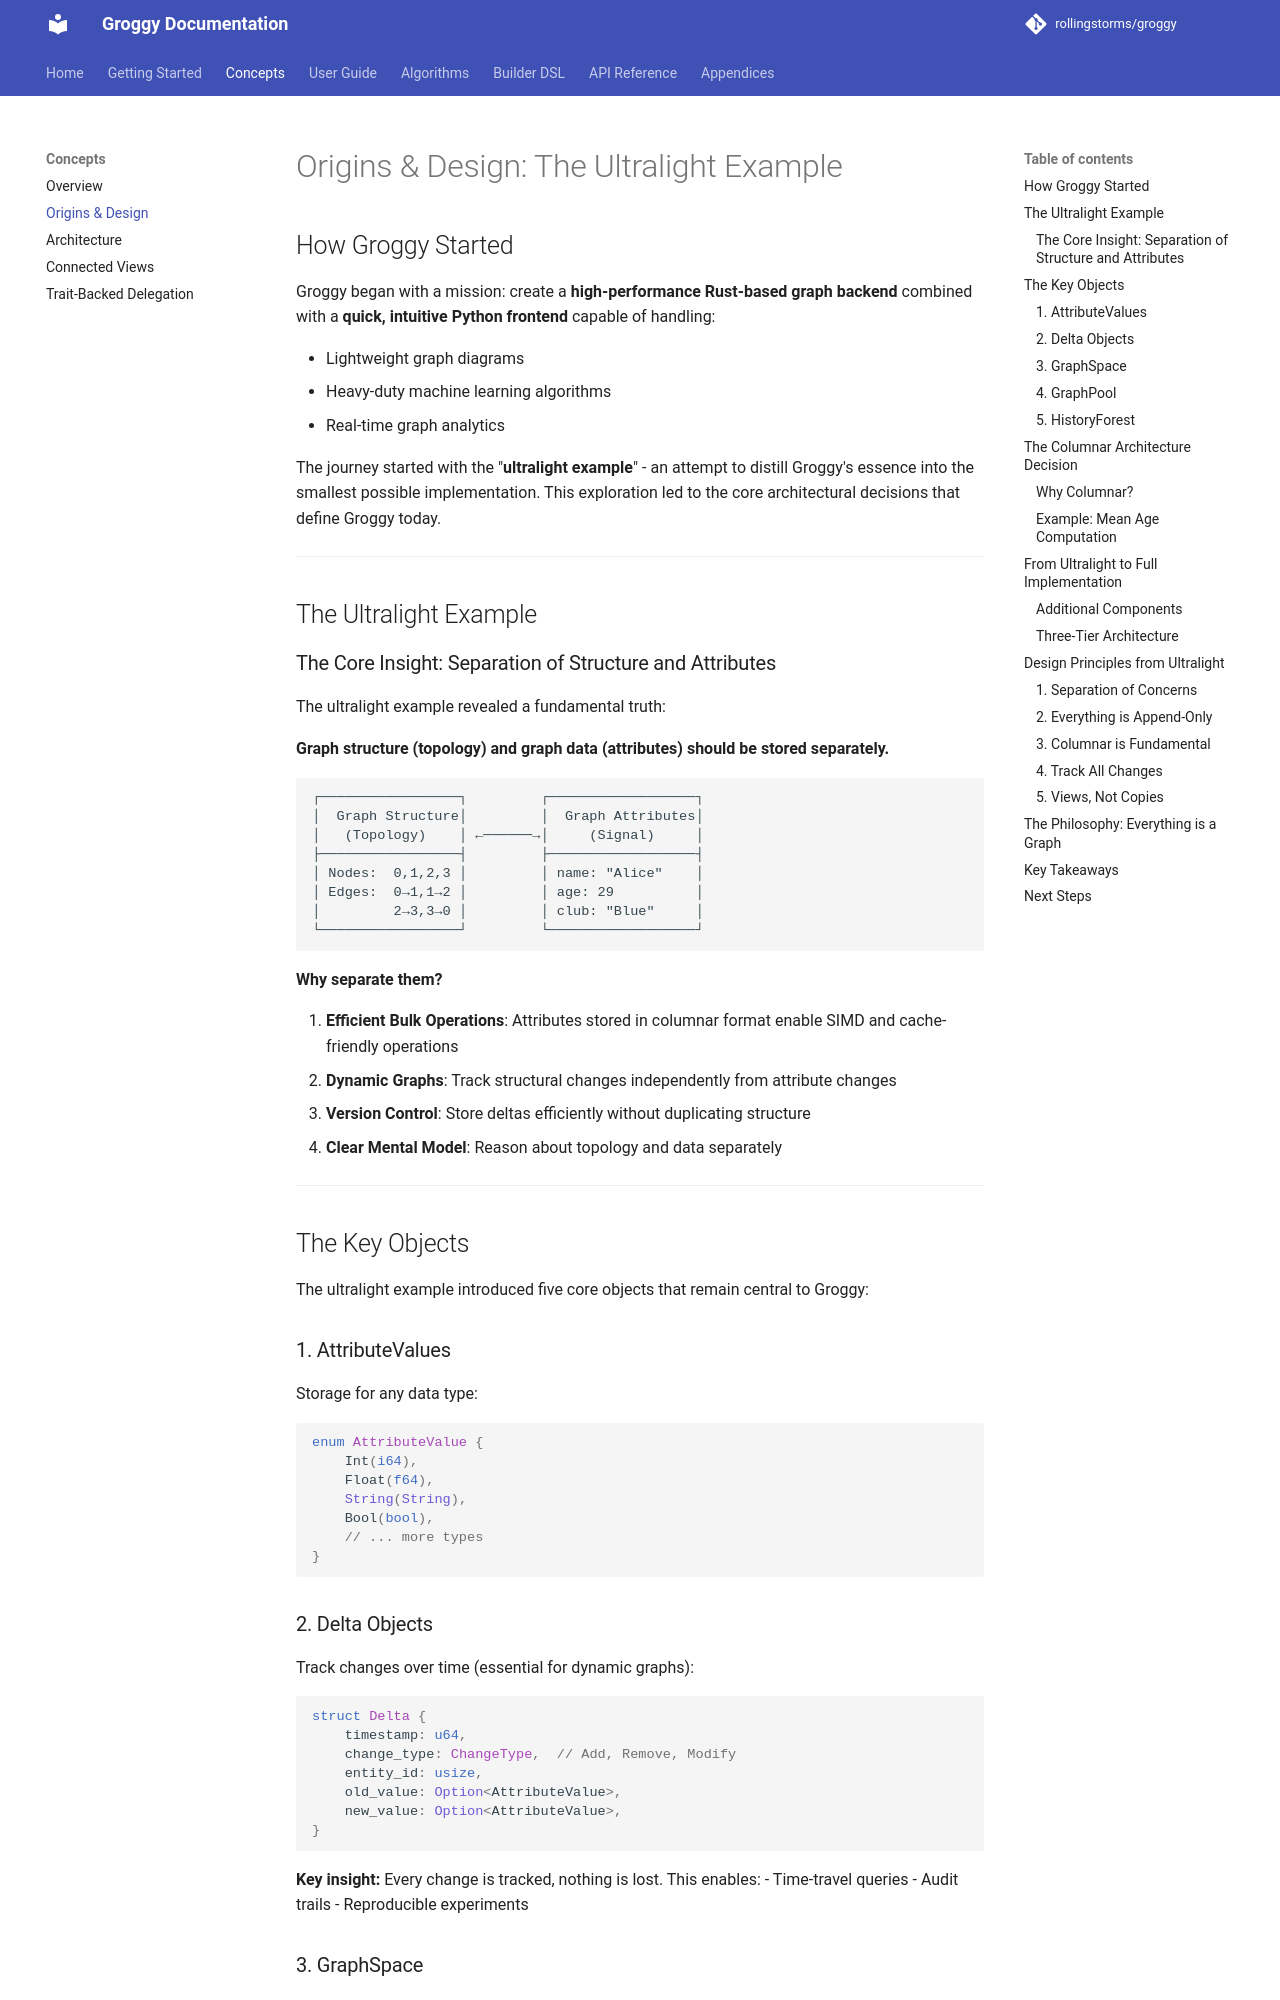

repository: rollingstorms/groggy · page: concepts/origins/index.html · generator: mkdocs

# Origins & Design: The Ultralight Example

## How Groggy Started

Groggy began with a mission: create a **high-performance Rust-based graph backend** combined with a **quick, intuitive Python frontend** capable of handling:

- Lightweight graph diagrams
- Heavy-duty machine learning algorithms
- Real-time graph analytics

The journey started with the "**ultralight example**" - an attempt to distill Groggy's essence into the smallest possible implementation. This exploration led to the core architectural decisions that define Groggy today.

---

## The Ultralight Example

### The Core Insight: Separation of Structure and Attributes

The ultralight example revealed a fundamental truth:

**Graph structure (topology) and graph data (attributes) should be stored separately.**

```
┌─────────────────┐         ┌──────────────────┐
│  Graph Structure│         │  Graph Attributes│
│   (Topology)    │ ←──────→│     (Signal)     │
├─────────────────┤         ├──────────────────┤
│ Nodes:  0,1,2,3 │         │ name: "Alice"    │
│ Edges:  0→1,1→2 │         │ age: 29          │
│         2→3,3→0 │         │ club: "Blue"     │
└─────────────────┘         └──────────────────┘
```

**Why separate them?**

1. **Efficient Bulk Operations**: Attributes stored in columnar format enable SIMD and cache-friendly operations
2. **Dynamic Graphs**: Track structural changes independently from attribute changes
3. **Version Control**: Store deltas efficiently without duplicating structure
4. **Clear Mental Model**: Reason about topology and data separately

---

## The Key Objects

The ultralight example introduced five core objects that remain central to Groggy:

### 1. AttributeValues

Storage for any data type:

```rust
enum AttributeValue {
    Int(i64),
    Float(f64),
    String(String),
    Bool(bool),
    // ... more types
}
```

### 2. Delta Objects

Track changes over time (essential for dynamic graphs):

```rust
struct Delta {
    timestamp: u64,
    change_type: ChangeType,  // Add, Remove, Modify
    entity_id: usize,
    old_value: Option<AttributeValue>,
    new_value: Option<AttributeValue>,
}
```

**Key insight:** Every change is tracked, nothing is lost. This enables:
- Time-travel queries
- Audit trails
- Reproducible experiments
